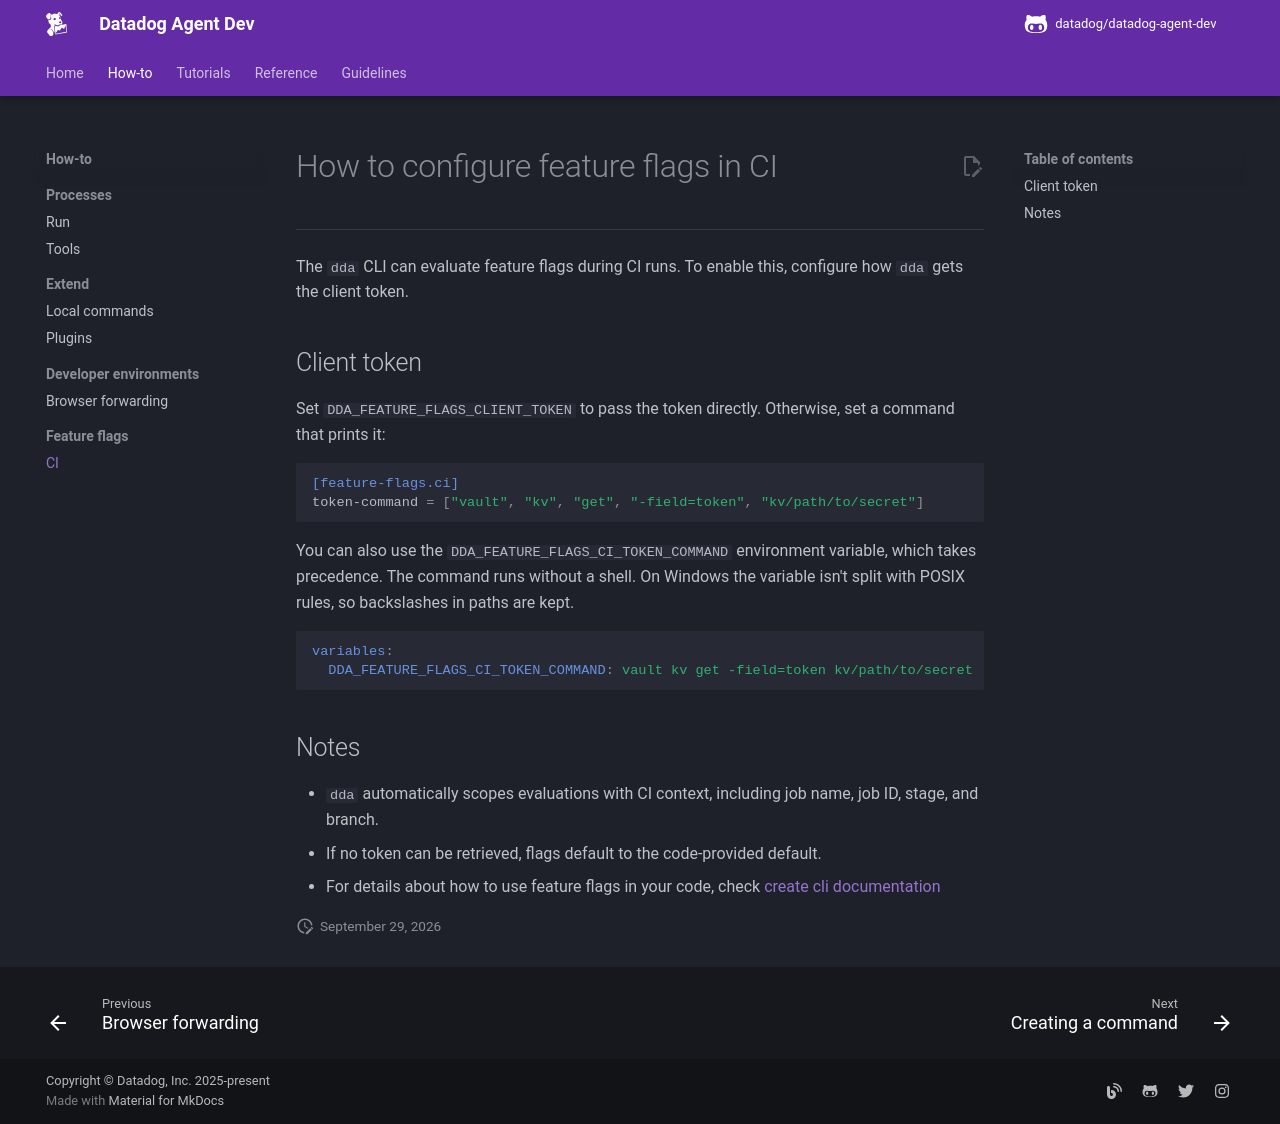

repository: DataDog/datadog-agent-dev · page: how-to/feature-flags/ci/index.html · generator: mkdocs

# How to configure feature flags in CI

-----

The `dda` CLI can evaluate feature flags during CI runs. To enable this, configure how `dda` gets the client token.

## Client token

Set `DDA_FEATURE_FLAGS_CLIENT_TOKEN` to pass the token directly. Otherwise, set a command that prints it:

```toml
[feature-flags.ci]
token-command = ["vault", "kv", "get", "-field=token", "kv/path/to/secret"]
```

You can also use the `DDA_FEATURE_FLAGS_CI_TOKEN_COMMAND` environment variable, which takes precedence. The command runs without a shell. On Windows the variable isn't split with POSIX rules, so backslashes in paths are kept.

```yaml
variables:
  DDA_FEATURE_FLAGS_CI_TOKEN_COMMAND: vault kv get -field=token kv/path/to/secret
```

## Notes

- `dda` automatically scopes evaluations with CI context, including job name, job ID, stage, and branch.
- If no token can be retrieved, flags default to the code-provided default.
- For details about how to use feature flags in your code, check [create cli documentation](../../tutorials/cli/create-command.md#using-feature-flags)
